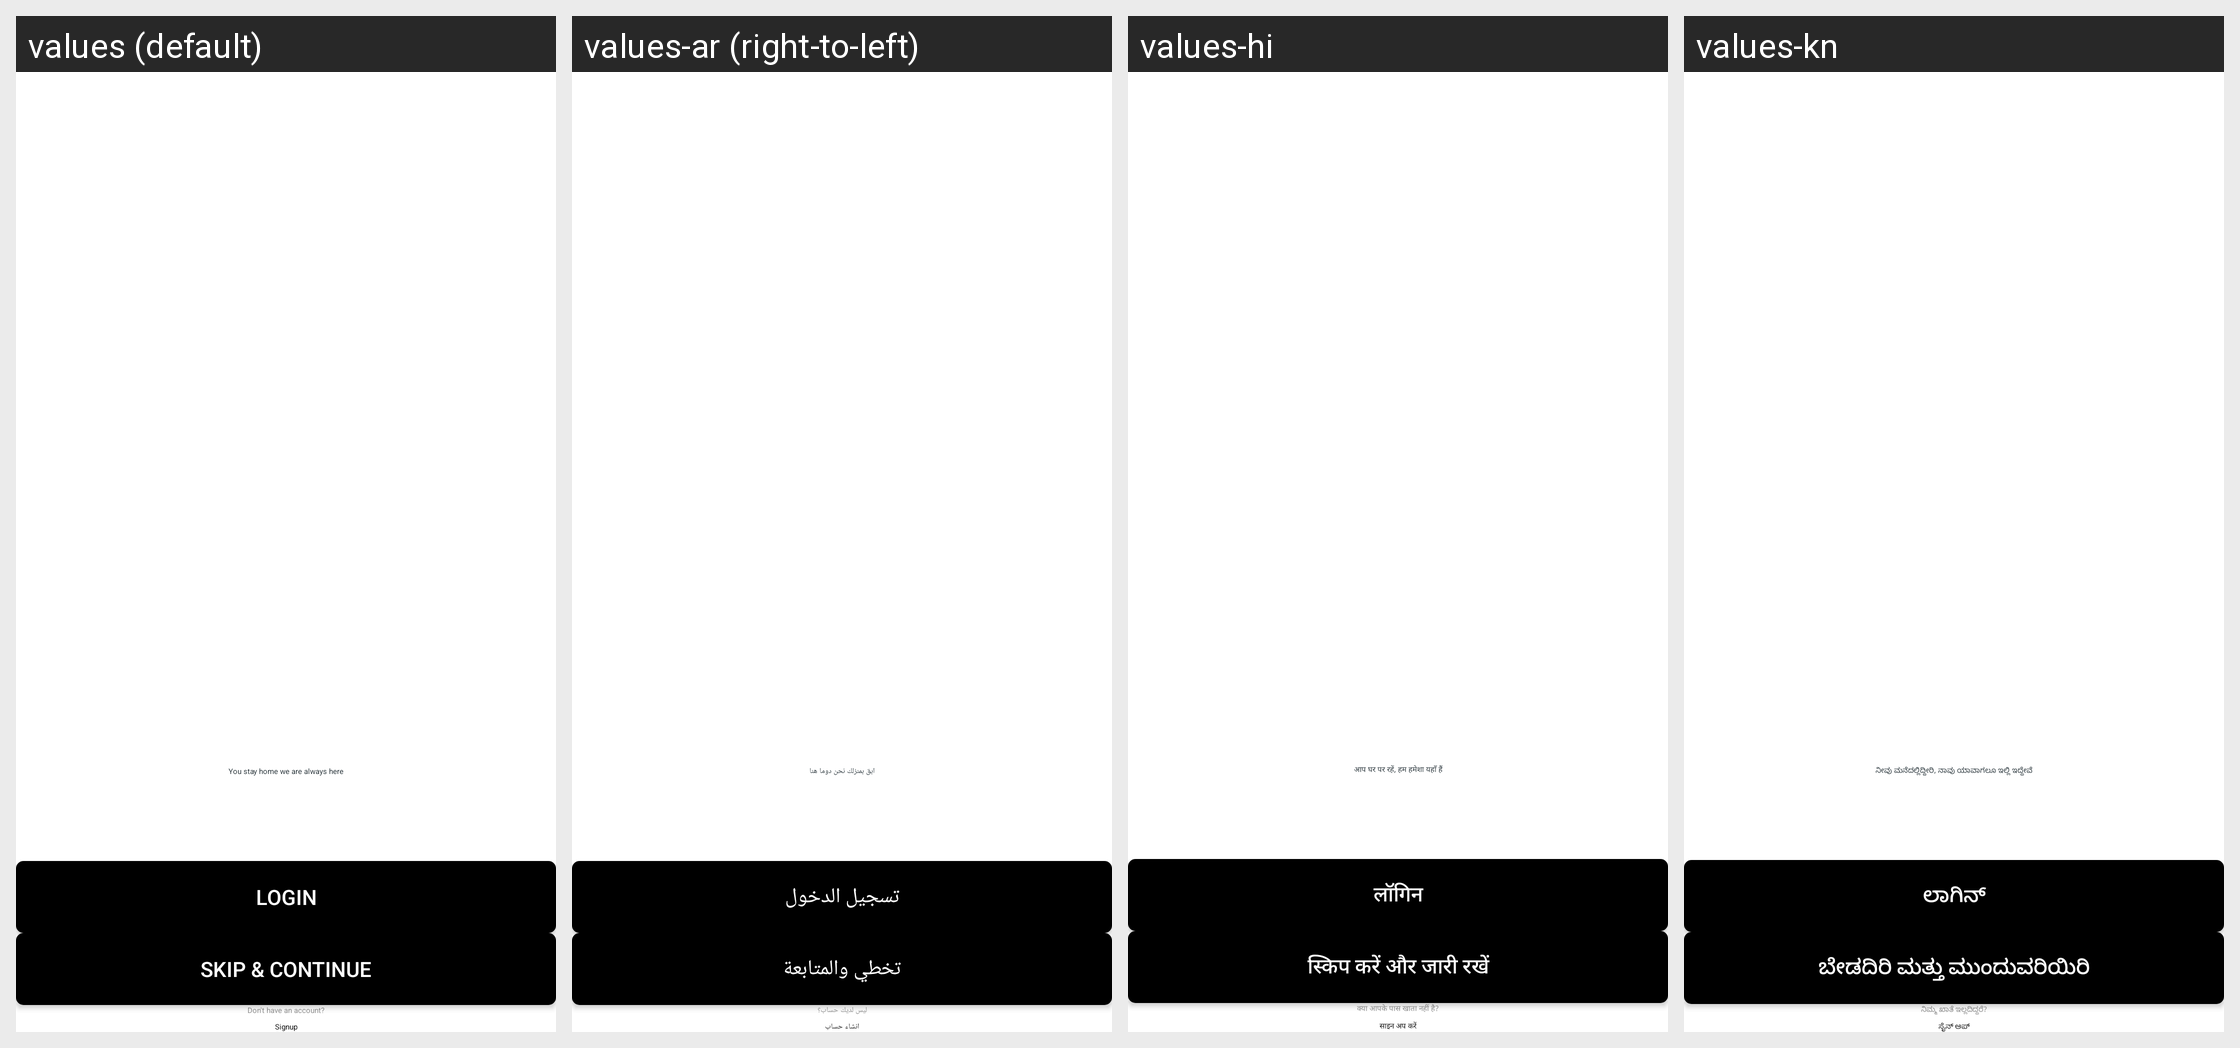

Here is an Android app screen in its default locale and in the app's own translations. Write out the translated-string differences for the strings that appear on this screen.
Android screen res/layout/act_splash.xml rendered under 4 locales, left to right: values (default), values-ar (right-to-left), values-hi, values-kn. Device: Nexus 5 (rendered at 1080×1920; each locale shown at half size, 540×960, under a caption strip naming it); theme Theme.Ikksa.
Strings drawn on this screen, with the default value and each locale's value (text and hints the layout hard-codes, and strings that could not be matched under every locale, appear in the picture but are not listed):

you_stay_home_we_are_always_here
  values: You stay home we are always here
  values-ar: ابق بمنزلك نحن دوما هنا
  values-hi: आप घर पर रहें, हम हमेशा यहाँ हैं
  values-kn: ನೀವು ಮನೆದಲ್ಲಿದ್ದೀರಿ, ನಾವು ಯಾವಾಗಲೂ ಇಲ್ಲಿ ಇದ್ದೇವೆ

login
  values: Login
  values-ar: تسجيل الدخول
  values-hi: लॉगिन
  values-kn: ಲಾಗಿನ್

skip_continue
  values: Skip & Continue
  values-ar: تخطي والمتابعة
  values-hi: स्किप करें और जारी रखें
  values-kn: ಬೇಡದಿರಿ ಮತ್ತು ಮುಂದುವರಿಯಿರಿ

don_t_have_an_account
  values: Don't have an account?
  values-ar: ليس لديك حساب؟
  values-hi: क्या आपके पास खाता नहीं है?
  values-kn: ನಿಮ್ಮ ಖಾತೆ ಇಲ್ಲದಿದ್ದರೆ?
